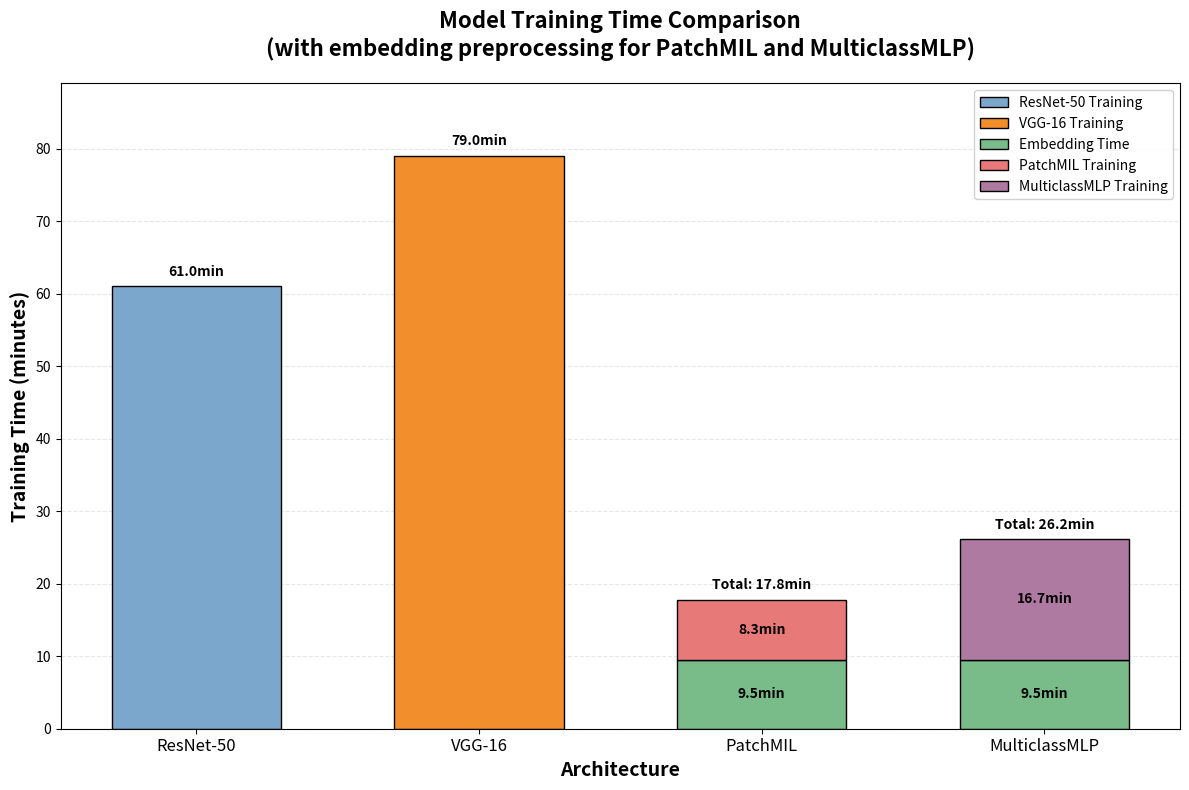

Reproduce this figure in Python.
import matplotlib.pyplot as plt
import numpy as np

# Data from NOTE.md (times in minutes)
models = ["ResNet-50", "VGG-16", "PatchMIL", "MulticlassMLP"]
training_times = [61, 79, 8.3, 16.7]  # Model training times
embedding_time = 9.5  # Embedding preprocessing time

# Total times including embedding for PatchMIL and MulticlassMLP
total_times = [
    61,  # ResNet-50 (no embedding needed)
    79,  # VGG-16 (no embedding needed)
    8.3 + embedding_time,  # PatchMIL + embedding
    16.7 + embedding_time,  # MulticlassMLP + embedding
]

# Create figure and axis
plt.figure(figsize=(12, 8))
ax = plt.gca()

# Use colorblind-friendly matte colors (some lightened)
colors_training = [
    "#7BA7CC",  # Lighter matte blue (ResNet-50)
    "#F28E2B",  # Matte orange
    "#E87979",  # Lighter matte red (PatchMIL)
    "#AF7AA1",  # Matte purple (MulticlassMLP)
]  # Colorblind-friendly palette
colors_embedding = ["#79BC89", "#79BC89"]  # Lighter matte green for embedding stacks

# Plot bars
x_pos = np.arange(len(models))
bar_width = 0.6

# Bars for ResNet-50 and VGG-16 (only training)
ax.bar(
    x_pos[0],
    training_times[0],
    bar_width,
    color=colors_training[0],
    label="ResNet-50 Training",
    edgecolor="black",
    linewidth=1,
)
ax.bar(
    x_pos[1],
    training_times[1],
    bar_width,
    color=colors_training[1],
    label="VGG-16 Training",
    edgecolor="black",
    linewidth=1,
)

# Stacked bars for PatchMIL (training + embedding)
ax.bar(
    x_pos[2],
    embedding_time,
    bar_width,
    color=colors_embedding[0],
    label="Embedding Time",
    edgecolor="black",
    linewidth=1,
)
ax.bar(
    x_pos[2],
    training_times[2],
    bar_width,
    bottom=embedding_time,
    color=colors_training[2],
    label="PatchMIL Training",
    edgecolor="black",
    linewidth=1,
)

# Stacked bars for MulticlassMLP (training + embedding)
ax.bar(
    x_pos[3],
    embedding_time,
    bar_width,
    color=colors_embedding[1],
    edgecolor="black",
    linewidth=1,
)
ax.bar(
    x_pos[3],
    training_times[3],
    bar_width,
    bottom=embedding_time,
    color=colors_training[3],
    label="MulticlassMLP Training",
    edgecolor="black",
    linewidth=1,
)

# Customize the plot
ax.set_xlabel("Architecture", fontsize=14, fontweight="bold")
ax.set_ylabel("Training Time (minutes)", fontsize=14, fontweight="bold")
ax.set_title(
    "Model Training Time Comparison\n(with embedding preprocessing for PatchMIL and MulticlassMLP)",
    fontsize=16,
    fontweight="bold",
    pad=20,
)

# Set x-axis labels
ax.set_xticks(x_pos)
ax.set_xticklabels(models, fontsize=12)


# Add value labels on bars
def add_value_labels(bars, offset: float = 0):
    for bar in bars:
        height = bar.get_height()
        if offset > 0:
            # For stacked bars - center in the middle of each segment
            ax.text(
                bar.get_x() + bar.get_width() / 2.0,
                offset + height / 2,
                f"{height:.1f}min",
                ha="center",
                va="center",
                fontsize=10,
                fontweight="bold",
                color="black",
            )
        else:
            # For regular bars - center in the middle of the bar
            ax.text(
                bar.get_x() + bar.get_width() / 2.0,
                height + 2,
                f"{height:.1f}min",
                ha="center",
                va="center",
                fontsize=10,
                fontweight="bold",
            )


# Add labels for all bars
bars = ax.patches
add_value_labels([bars[0]])  # ResNet-50
add_value_labels([bars[1]])  # VGG-16
add_value_labels([bars[2]], 0.01)  # PatchMIL embedding
add_value_labels([bars[3]], embedding_time)  # PatchMIL training
add_value_labels([bars[4]], 0.01)  # MulticlassMLP embedding
add_value_labels([bars[5]], embedding_time)  # MulticlassMLP training

# Add total time labels above stacked bars
ax.text(
    x_pos[2],
    total_times[2] + 1,
    f"Total: {total_times[2]:.1f}min",
    ha="center",
    va="bottom",
    fontsize=10,
    fontweight="bold",
    color="black",
)
ax.text(
    x_pos[3],
    total_times[3] + 1,
    f"Total: {total_times[3]:.1f}min",
    ha="center",
    va="bottom",
    fontsize=10,
    fontweight="bold",
    color="black",
)

# Customize grid and appearance
ax.grid(axis="y", alpha=0.3, linestyle="--")
ax.set_axisbelow(True)

# Set y-axis to start from 0
ax.set_ylim(0, max(total_times) + 10)

# Add legend
ax.legend(loc="upper right", bbox_to_anchor=(1.0, 1.0), framealpha=0.9)


# Improve layout
plt.tight_layout()

# Save the plot
plt.savefig(
    "training_time_comparison.png",
    dpi=300,
    bbox_inches="tight",
    facecolor="white",
    edgecolor="none",
)

# Show the plot
plt.show()

# Print summary statistics
print("Training Time Summary (minutes):")
print("-" * 40)
print(f"ResNet-50:        {training_times[0]:.1f} min")
print(f"VGG-16:           {training_times[1]:.1f} min")
print(f"Embedding:        {embedding_time:.1f} min")
print(
    f"PatchMIL:         {training_times[2]:.1f} min (+ {embedding_time:.1f} min embedding = {total_times[2]:.1f} min total)"
)
print(
    f"MulticlassMLP:    {training_times[3]:.1f} min (+ {embedding_time:.1f} min embedding = {total_times[3]:.1f} min total)"
)
print("-" * 40)
print(f"Fastest total time: PatchMIL ({total_times[2]:.1f} min)")
print(f"Slowest total time: VGG-16 ({total_times[1]:.1f} min)")
